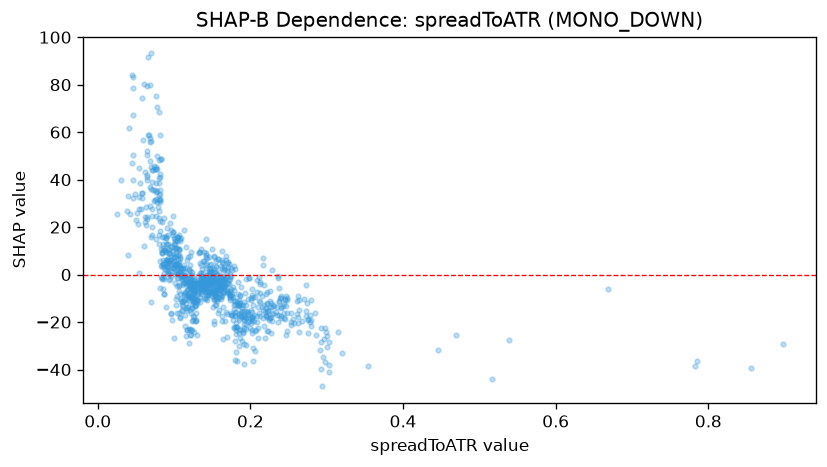

The table this chart was drawn from, first rows:
feature_value, shap_value
0.0691, 45.35
0.085, 6.163
0.0858, 4.41
0.2435, -18.21
0.1186, -5.982
0.1541, -12.94
0.1897, -12.72
0.1722, -7.725
0.0678, 36.91
0.1315, -3.995
0.0996, 5.696
0.0937, 0.1813
0.1541, -2.644
0.1758, -9.229
0.1241, -14.15
0.1846, -13.33
0.1753, -16.86
0.0899, 6.007
0.1832, -12.93
0.1556, -3.455
0.1239, 1.003
0.1335, 5.031
0.1038, 15.99
0.1444, -8.603
0.2021, -18.67
0.0746, 31.45
0.0896, 9.654
0.1355, -6.11
0.1787, -6.325
0.1856, -19.34
0.1263, -5.571
0.1273, -13.06
0.1361, 2.5
0.1839, -12.67
0.1504, -1.999
0.1379, -4.051
0.224, -18.27
0.2569, -20.23
0.2529, -21.06
0.12, -9.705
0.1728, -8.568
0.2761, -19.3
0.2059, -23.86
0.1988, -18.14
0.1486, -2.64
0.183, -36.63
0.2438, -12.51
0.2121, -17.42
0.2606, -16.55
0.165, -4.714
0.1354, -6.15
0.2126, -7.803
0.1529, -10.62
0.1473, -5.682
0.1432, -0.2991
0.2306, -13.11
0.2703, -10.25
0.2965, -27.16
0.2627, -8.917
0.2796, -21.48
... 922 more rows
